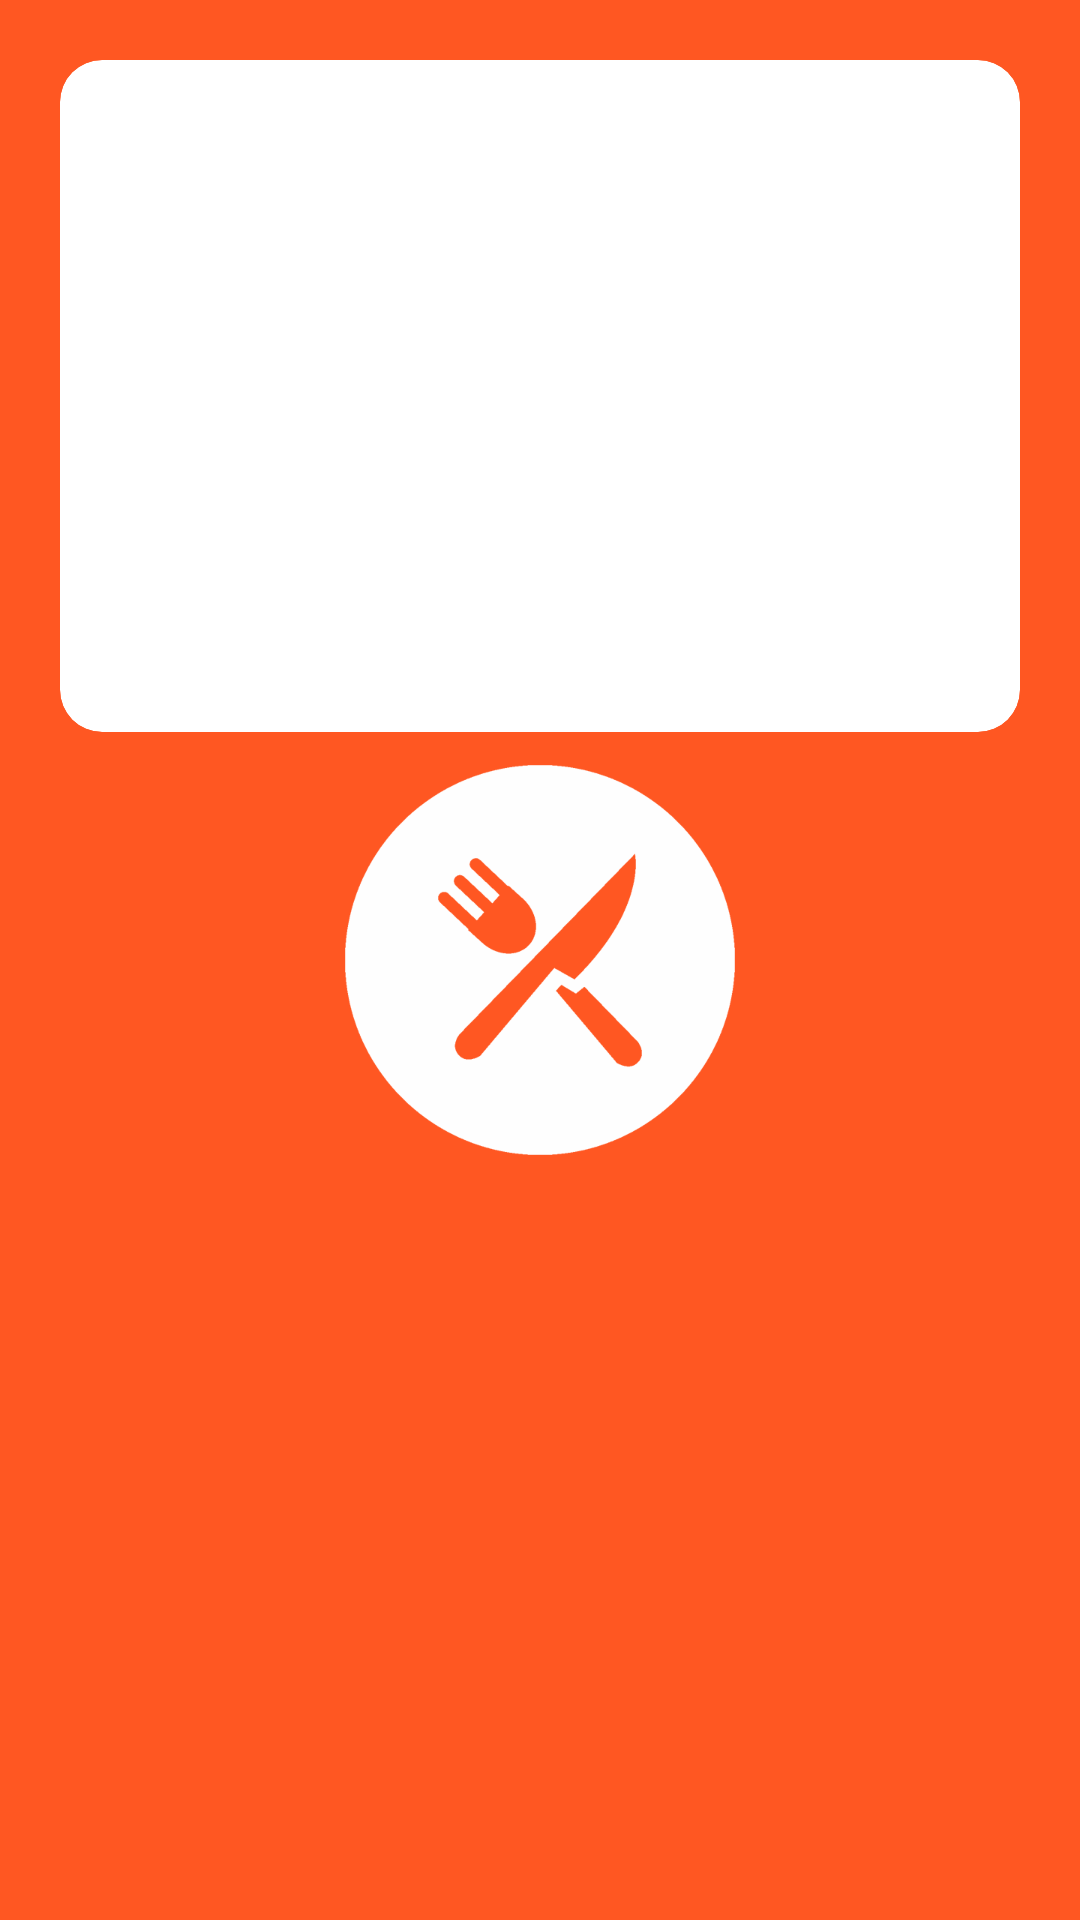

This screen was rendered from an Android layout file. Write that file and the resources it references.
<!-- AndroidManifest.xml: application theme AppTheme.Launcher -->
<!-- res/layout/drink_adapter_cell.xml -->
<?xml version="1.0" encoding="utf-8"?>
<FrameLayout xmlns:android="http://schemas.android.com/apk/res/android"
    xmlns:app="http://schemas.android.com/apk/res-auto"
    xmlns:tools="http://schemas.android.com/tools"
    android:id="@+id/root"
    android:layout_width="match_parent"
    android:layout_height="wrap_content"
    android:clickable="true"
    android:clipToPadding="false"
    android:focusable="true"
    android:foreground="?android:attr/selectableItemBackground"
    android:orientation="vertical">

    <LinearLayout
        android:layout_width="match_parent"
        android:layout_height="wrap_content"
        android:orientation="vertical"
        tools:ignore="UselessParent">

        <androidx.cardview.widget.CardView
            android:id="@+id/image_layout"
            android:layout_width="match_parent"
            android:layout_height="@dimen/drink_adapter_cell_image_height"
            android:layout_marginStart="@dimen/common_container_padding"
            android:layout_marginTop="@dimen/common_container_padding"
            android:layout_marginEnd="@dimen/common_container_padding"
            app:cardBackgroundColor="@color/white"
            app:cardCornerRadius="14dp"
            app:cardElevation="@dimen/no_elevation">

            <ImageView
                android:id="@+id/image"
                android:layout_width="match_parent"
                android:layout_height="match_parent"
                android:scaleType="centerCrop"
                tools:ignore="ContentDescription" />

        </androidx.cardview.widget.CardView>

        <TextView
            android:id="@+id/title"
            android:layout_width="match_parent"
            android:layout_height="wrap_content"
            android:layout_marginStart="@dimen/common_container_padding"
            android:layout_marginTop="8dp"
            android:layout_marginEnd="@dimen/common_container_padding"
            android:layout_marginBottom="@dimen/common_container_padding"
            android:fontFamily="@font/roboto_condensed_bold"
            android:gravity="start"
            android:textColor="@color/grey800"
            android:textSize="22sp"
            tools:text="This is test message" />

    </LinearLayout>

</FrameLayout>
<!-- resources referenced by this layout -->
<resources>
  <color name="grey800">#424242</color>
  <color name="white">@color/base100</color>
  <dimen name="common_container_padding">20dp</dimen>
  <dimen name="drink_adapter_cell_image_height">224dp</dimen>
  <dimen name="no_elevation">0dp</dimen>
  <style name="AppTheme.Launcher" parent="Theme.MaterialComponents.Light.NoActionBar">
          <item name="android:windowBackground">@drawable/splash_screen</item>
          <item name="android:statusBarColor">@color/colorAccent</item>
          <item name="android:navigationBarColor">@color/colorAccent</item>
      </style>
  <color name="base100">#FFFFFF</color>
  <!-- drawable splash_screen (drawable) -->
  <?xml version="1.0" encoding="utf-8"?>
  <layer-list xmlns:android="http://schemas.android.com/apk/res/android">
  
      <item>
          <color android:color="@color/colorAccent"/>
      </item>
  
      <item
          android:drawable="@drawable/ic_logo"
          android:gravity="center_horizontal|center_vertical"/>
  
  </layer-list>
  <color name="colorAccent">#FF5722</color>
  <!-- drawable ic_logo: png bitmap (drawable-xxxhdpi, 30083 bytes) -->
</resources>
